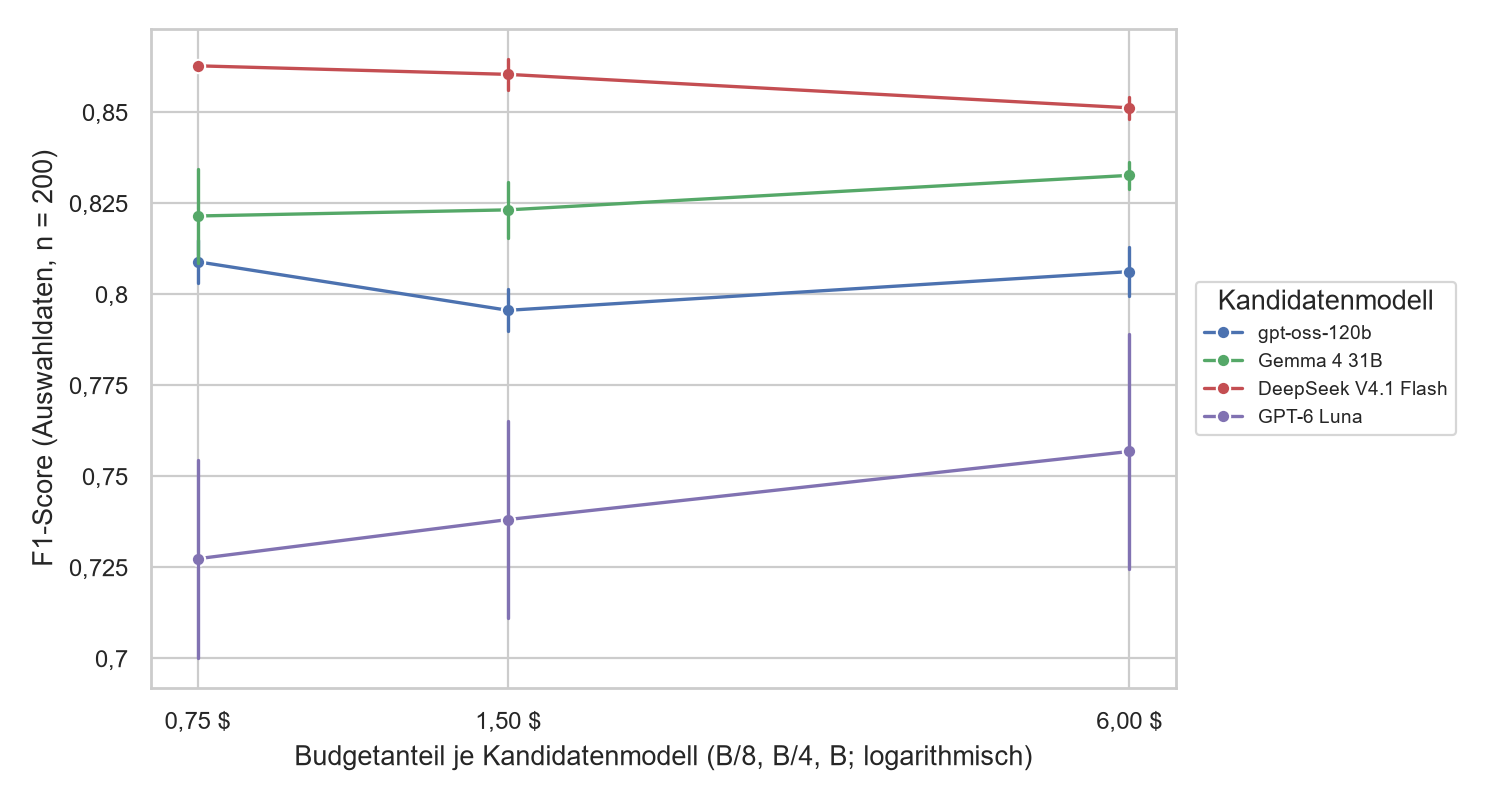

The file beside this chart, header and first rows:
kandidatenmodell; Sondierung (0,75 $); Gleichverteilung (1,50 $); Einzelmodell (6,00 $)
gpt-oss-120b; 0,809 ± 0,006; 0,796 ± 0,006; 0,806 ± 0,007
Gemma 4 31B; 0,821 ± 0,013; 0,823 ± 0,008; 0,833 ± 0,004
DeepSeek V4.1 Flash; 0,863 ± 0,001; 0,860 ± 0,004; 0,851 ± 0,003
GPT-6 Luna; 0,727 ± 0,027; 0,738 ± 0,027; 0,757 ± 0,032
